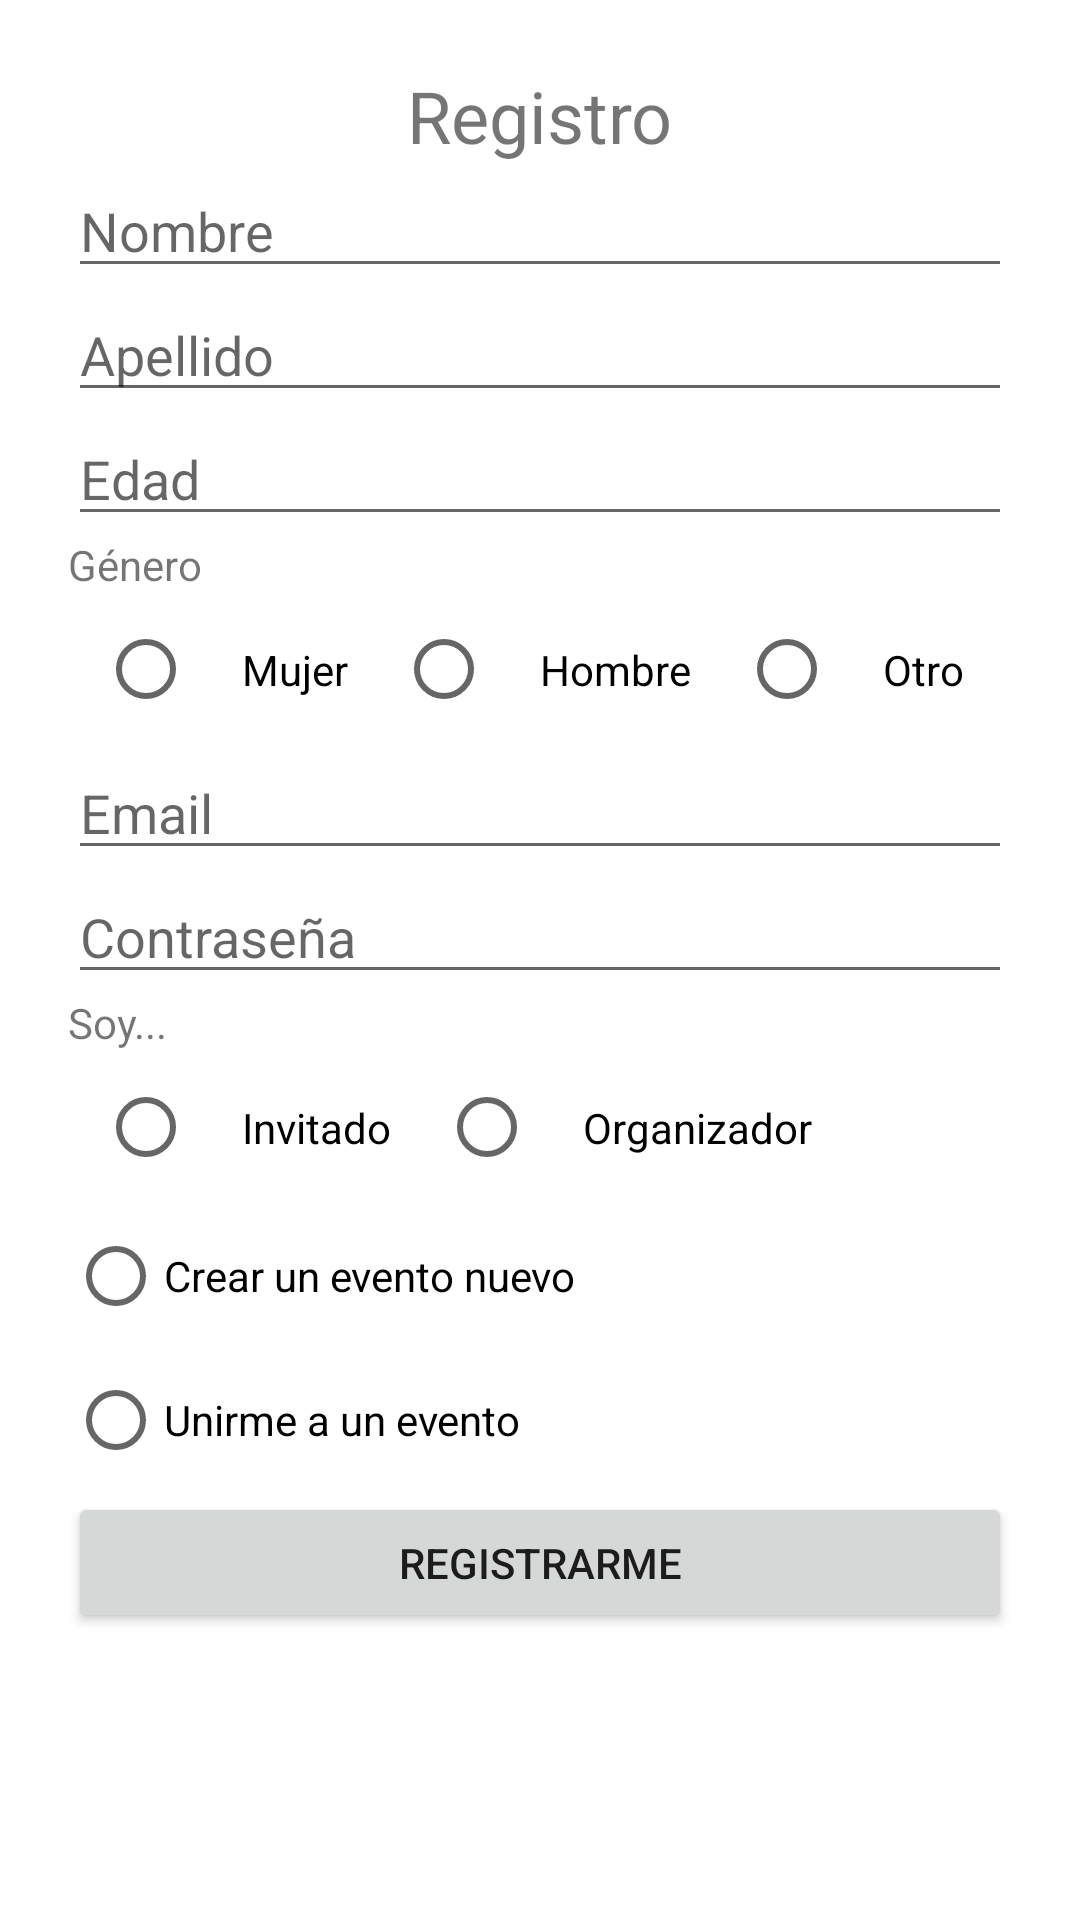

Produce the Android XML layout that renders to this screen, including the resource entries it uses.
<!-- AndroidManifest.xml: application theme Theme.OrganizingChristmas -->
<!-- res/layout/activity_registro.xml -->
<?xml version="1.0" encoding="utf-8"?>
<androidx.constraintlayout.widget.ConstraintLayout xmlns:android="http://schemas.android.com/apk/res/android"
    xmlns:app="http://schemas.android.com/apk/res-auto"
    xmlns:tools="http://schemas.android.com/tools"
    android:layout_width="match_parent"
    android:layout_height="match_parent"
    tools:context=".RegistroActivity">

    <TextView
        android:id="@+id/registro_tv"
        android:layout_width="wrap_content"
        android:layout_height="wrap_content"
        android:text="Registro"
        android:textSize="24sp"
        app:layout_constraintBottom_toBottomOf="parent"
        app:layout_constraintEnd_toEndOf="parent"
        app:layout_constraintStart_toStartOf="parent"
        app:layout_constraintTop_toTopOf="parent"
        app:layout_constraintVertical_bias="0.037" />

    <ScrollView
        android:id="@+id/scroll_registro"
        android:layout_width="wrap_content"

        android:layout_height="601dp"
        tools:layout_editor_absoluteX="1dp"
        tools:layout_editor_absoluteY="1dp"
        app:layout_constraintBottom_toBottomOf="parent"
        app:layout_constraintEnd_toEndOf="parent"
        app:layout_constraintStart_toStartOf="parent"
        app:layout_constraintTop_toBottomOf="@+id/registro_tv"
        app:layout_constraintVertical_bias="0.0">

        <LinearLayout
            android:layout_width="match_parent"
            android:layout_height="wrap_content"
            android:orientation="vertical">

            <EditText
                android:id="@+id/registrar_nombre"
                android:layout_width="match_parent"
                android:layout_height="wrap_content"
                android:ems="10"
                android:hint="Nombre"
                android:inputType="textPersonName" />

            <EditText
                android:id="@+id/registrar_apellido"
                android:layout_width="match_parent"
                android:layout_height="wrap_content"
                android:ems="10"
                android:hint="Apellido"
                android:inputType="textPersonName" />

            <EditText
                android:id="@+id/registrar_edad"
                android:layout_width="match_parent"
                android:layout_height="wrap_content"
                android:ems="10"
                android:hint="Edad"
                android:inputType="number" />

            <TextView
                android:id="@+id/genero_tv"
                android:layout_width="match_parent"
                android:layout_height="wrap_content"
                android:text="Género" />

            <RadioGroup
                android:layout_width="match_parent"
                android:layout_height="match_parent"
                android:orientation="horizontal">

                <RadioButton
                    android:id="@+id/mujer_rb"
                    android:layout_width="wrap_content"
                    android:layout_height="wrap_content"
                    android:layout_marginLeft="10dp"
                    android:padding="16dp"

                    android:text="Mujer" />

                <RadioButton
                    android:id="@+id/hombre_rb"
                    android:layout_width="wrap_content"
                    android:layout_height="wrap_content"
                    android:padding="16dp"
                    android:text="Hombre" />

                <RadioButton
                    android:id="@+id/otroGenero_rb"
                    android:layout_width="wrap_content"
                    android:layout_height="wrap_content"
                    android:padding="16dp"
                    android:text="Otro" />

            </RadioGroup>

            <EditText
                android:id="@+id/registrar_email"
                android:layout_width="match_parent"
                android:layout_height="wrap_content"
                android:ems="10"
                android:hint="Email"
                android:inputType="textEmailAddress" />

            <EditText
                android:id="@+id/registrar_contrasena"
                android:layout_width="match_parent"
                android:layout_height="wrap_content"
                android:ems="10"
                android:hint="Contraseña"
                android:inputType="textPersonName" />

            <TextView
                android:id="@+id/soy_tv"
                android:layout_width="match_parent"
                android:layout_height="wrap_content"
                android:text="Soy..." />

            <RadioGroup
                android:layout_width="match_parent"
                android:layout_height="match_parent"
                android:orientation="horizontal"
                android:visibility="visible">

                <RadioButton
                    android:id="@+id/invitado_rb"
                    android:layout_width="wrap_content"
                    android:layout_height="wrap_content"
                    android:layout_marginLeft="10dp"
                    android:padding="16dp"
                    android:text="Invitado" />

                <RadioButton
                    android:id="@+id/organizador_rb"
                    android:layout_width="wrap_content"
                    android:layout_height="wrap_content"
                    android:padding="16dp"
                    android:text="Organizador" />

            </RadioGroup>

            <TextView
                android:id="@+id/quiero_tv"
                android:layout_width="match_parent"
                android:layout_height="wrap_content"
                android:text="Quiero..."
                android:visibility="gone" />

            <RadioGroup
                android:id="@+id/opcionesOrganizador_rb"
                android:layout_width="match_parent"
                android:layout_height="wrap_content"
                android:visibility="visible">

                <RadioButton
                    android:id="@+id/crearEvento_rb"
                    android:layout_width="match_parent"
                    android:layout_height="wrap_content"
                    android:text="Crear un evento nuevo" />

                <RadioButton
                    android:id="@+id/unirmeAEvento_rb"
                    android:layout_width="match_parent"
                    android:layout_height="wrap_content"
                    android:text="Unirme a un evento" />
            </RadioGroup>

            <TextView
                android:id="@+id/ingresaIDEvento_tv"
                android:layout_width="match_parent"
                android:layout_height="wrap_content"
                android:text="Ingresa el ID del evento al que te unirás:"
                android:visibility="gone" />

            <EditText
                android:id="@+id/registrar_IDEvento"
                android:layout_width="match_parent"
                android:layout_height="wrap_content"
                android:ems="10"
                android:hint="ID del evento"
                android:inputType="textPersonName"
                android:visibility="gone" />

            <TextView
                android:id="@+id/ingresaContOrg_tv"
                android:layout_width="match_parent"
                android:layout_height="wrap_content"
                android:text="Ingresa la contraseña para los organizadores:"
                android:visibility="gone" />

            <EditText
                android:id="@+id/registrar_contrasenaOrganizador"
                android:layout_width="match_parent"
                android:layout_height="wrap_content"
                android:ems="10"
                android:hint="Contraseña de organizador"
                android:inputType="textPersonName"
                android:visibility="gone" />

            <Button
                android:id="@+id/registrame_rb"
                android:layout_width="match_parent"
                android:layout_height="47dp"
                android:onClick="validacionRegistro"
                android:text="Registrarme" />

        </LinearLayout>
    </ScrollView>
</androidx.constraintlayout.widget.ConstraintLayout>
<!-- resources referenced by this layout -->
<resources>
  <style name="Theme.OrganizingChristmas" parent="Theme.MaterialComponents.DayNight.DarkActionBar">
          
          <item name="colorPrimary">@color/purple_500</item>
          <item name="colorPrimaryVariant">@color/purple_700</item>
          <item name="colorOnPrimary">@color/white</item>
          
          <item name="colorSecondary">@color/teal_200</item>
          <item name="colorSecondaryVariant">@color/teal_700</item>
          <item name="colorOnSecondary">@color/black</item>
          
          <item name="android:statusBarColor" tools:targetApi="l">?attr/colorPrimaryVariant</item>
          
      </style>
  <!-- not gathered from this repository: default colours our renderer supplied (Android Studio template values) -->
  <color name="purple_500">#FF6200EE</color>
  <color name="purple_700">#FF3700B3</color>
  <color name="teal_200">#FF03DAC5</color>
  <color name="teal_700">#FF018786</color>
  <color name="black">#FF000000</color>
  <color name="white">#FFFFFFFF</color>
</resources>
